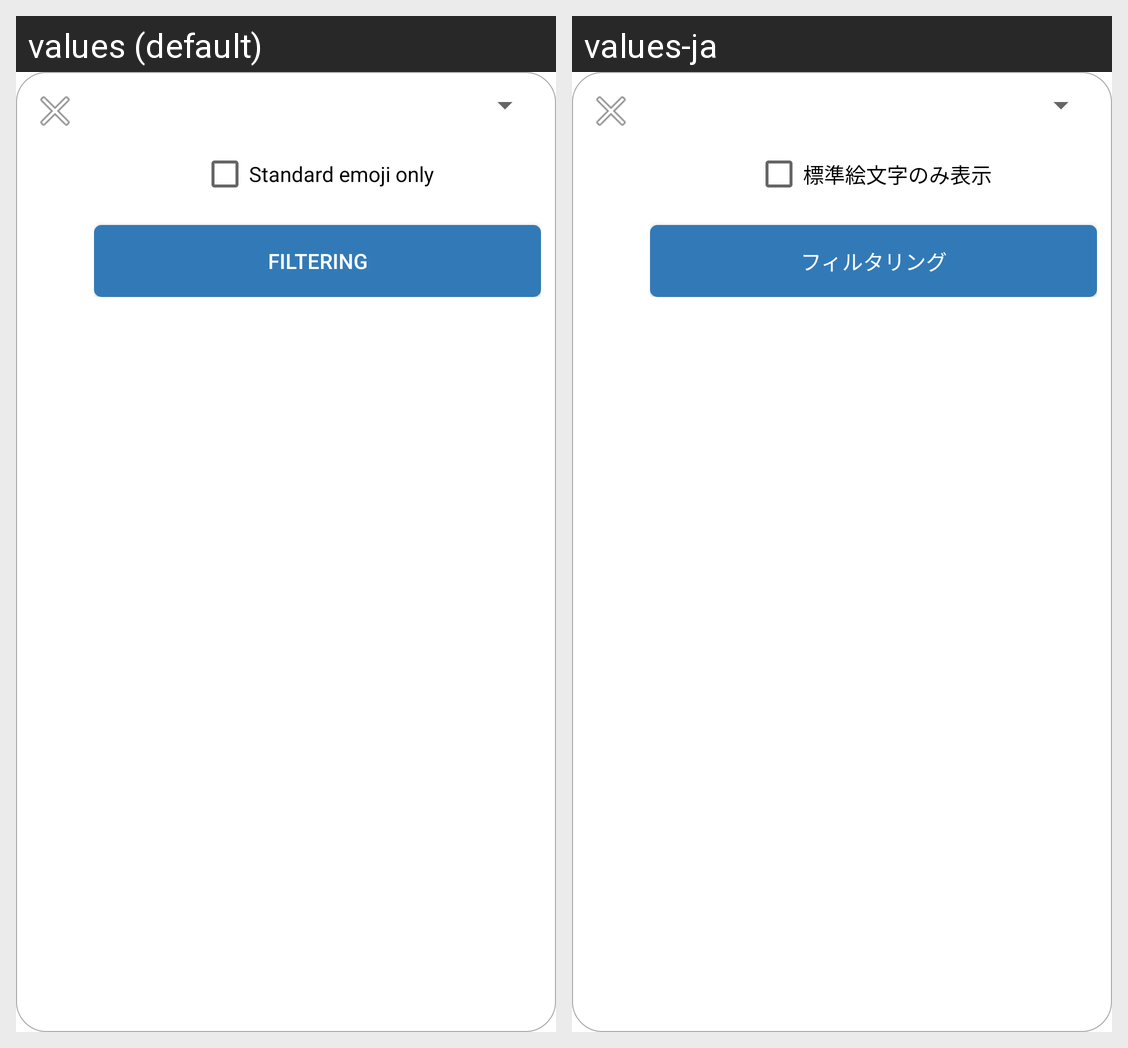

For this localized Android screen grid, give each drawn string resource with its value in every locale shown.
Android screen res/layout/window_filter.xml rendered under 2 locales, left to right: values (default), values-ja. Device: Nexus 5 (rendered at 1080×1920; each locale shown at half size, 540×960, under a caption strip naming it); theme Theme.MaterialComponents.DayNight.NoActionBar.
Strings drawn on this screen, with the default value and each locale's value (text and hints the layout hard-codes, and strings that could not be matched under every locale, appear in the picture but are not listed):

standard_only
  values: Standard emoji only
  values-ja: 標準絵文字のみ表示

filtering
  values: Filtering
  values-ja: フィルタリング
